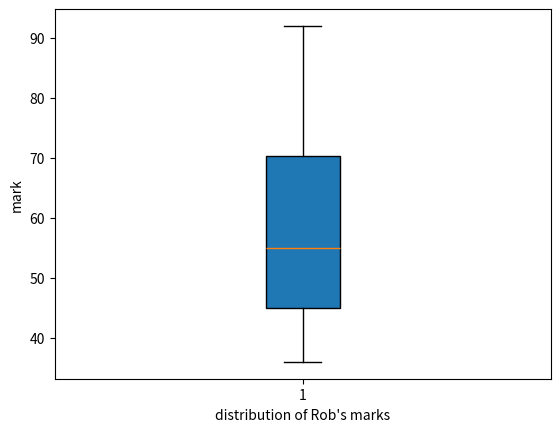

This chart was generated by the following Python code:
# create a list of mark
# sort the list
# display the sorted list
 
mark = [45,36,86,57,53,92,65,45]
L = sorted(mark)
print(L)

#function:boxplot
#import module
import numpy as np
import matplotlib.pyplot as plt
#import parameter
n = 8
mark = (45, 36, 86, 57, 53, 92, 65, 45)
plt.boxplot(mark,
            vert = True,
            whis = 1.5,
            patch_artist = True,
            meanline = True,
            showbox = True,
            showcaps = True,
            showfliers = True,
            notch = False  
               )
plt.ylabel('mark')
plt.xlabel("distribution of Rob's marks")
plt.show()

#pass
#calculate the average mark
#check  if it is higher than 60
# if yes: print pass
# if no: print fail
mark = [45, 36, 86, 57, 53, 92, 65, 45]
avg = sum(mark)/len(mark)
if avg>=60:
   print("pass")
else:
   print("fail")
     
